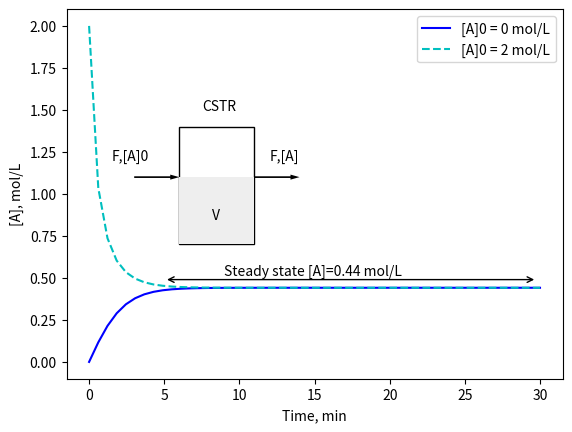

Generate this figure with matplotlib:
# File 37-1.py
# Example 37. Reaching steady state in CSTR
# Copyright (C) 2016, Szczepan Bednarz
# Released under the GNU General Public License

from __future__ import division
import matplotlib.pyplot as plt
import matplotlib.patches as p
import numpy as np
from scipy.integrate import odeint

# Reaction: 2A -> B, k
# Reaching steady state in a CSTR
def model(y, t):
    A = y[0]
    r = 2*k*A**2
    dAdt = F*Af - F*A - r*V
    return [dAdt]

V = 10    # L
F = 0.1   # L/min
k = 0.04   # 1/min
Af = 2    # mol/L

# simulation time from 0 to 30 min
t = np.linspace(0, 30)

# case 1. Initially reactor filled with an inert
A0 = 0
results = odeint(model, [A0], t)
A1 = results[:,0]

# case 2. Initially reactor filled with feed
A0 = 2 # mol/L
results = odeint(model,[A0], t)
A2 = results[:,0]
Afinal = A1[-1]
txt = "Steady state [A]={:.2f} mol/L".format(Afinal)

# Plot
ax = plt.subplot()
ax.plot(t, A1, 'b-', label='[A]0 = 0 mol/L')
ax.plot(t, A2, 'c--', label='[A]0 = 2 mol/L')
ax.set_xlabel('Time, min')
ax.set_ylabel('[A], mol/L')
ax.annotate('', xy=(5,0.49), xytext=(29.8,0.49), arrowprops=dict(arrowstyle='<->'))
ax.text(9, 0.52,txt)
ax.legend()

# Reactor scheme
ax.add_patch(p.Arrow(3,1.1,3,0, width=0.05, facecolor='black'))
ax.add_patch(p.Arrow(11,1.1,3,0, width=0.05, facecolor='black'))
ax.add_patch(p.Rectangle((6,0.7),5,0.7,fill=False))
ax.add_patch(p.Rectangle((6,0.7),5,0.4,facecolor='#eeeeee'))
ax.text(7.5,1.5,'CSTR')
ax.text(8.2,0.85,'V')
ax.text(1.5,1.2,'F,[A]0')
ax.text(12,1.2,'F,[A]')
plt.savefig('37-1.pdf')
plt.close()
